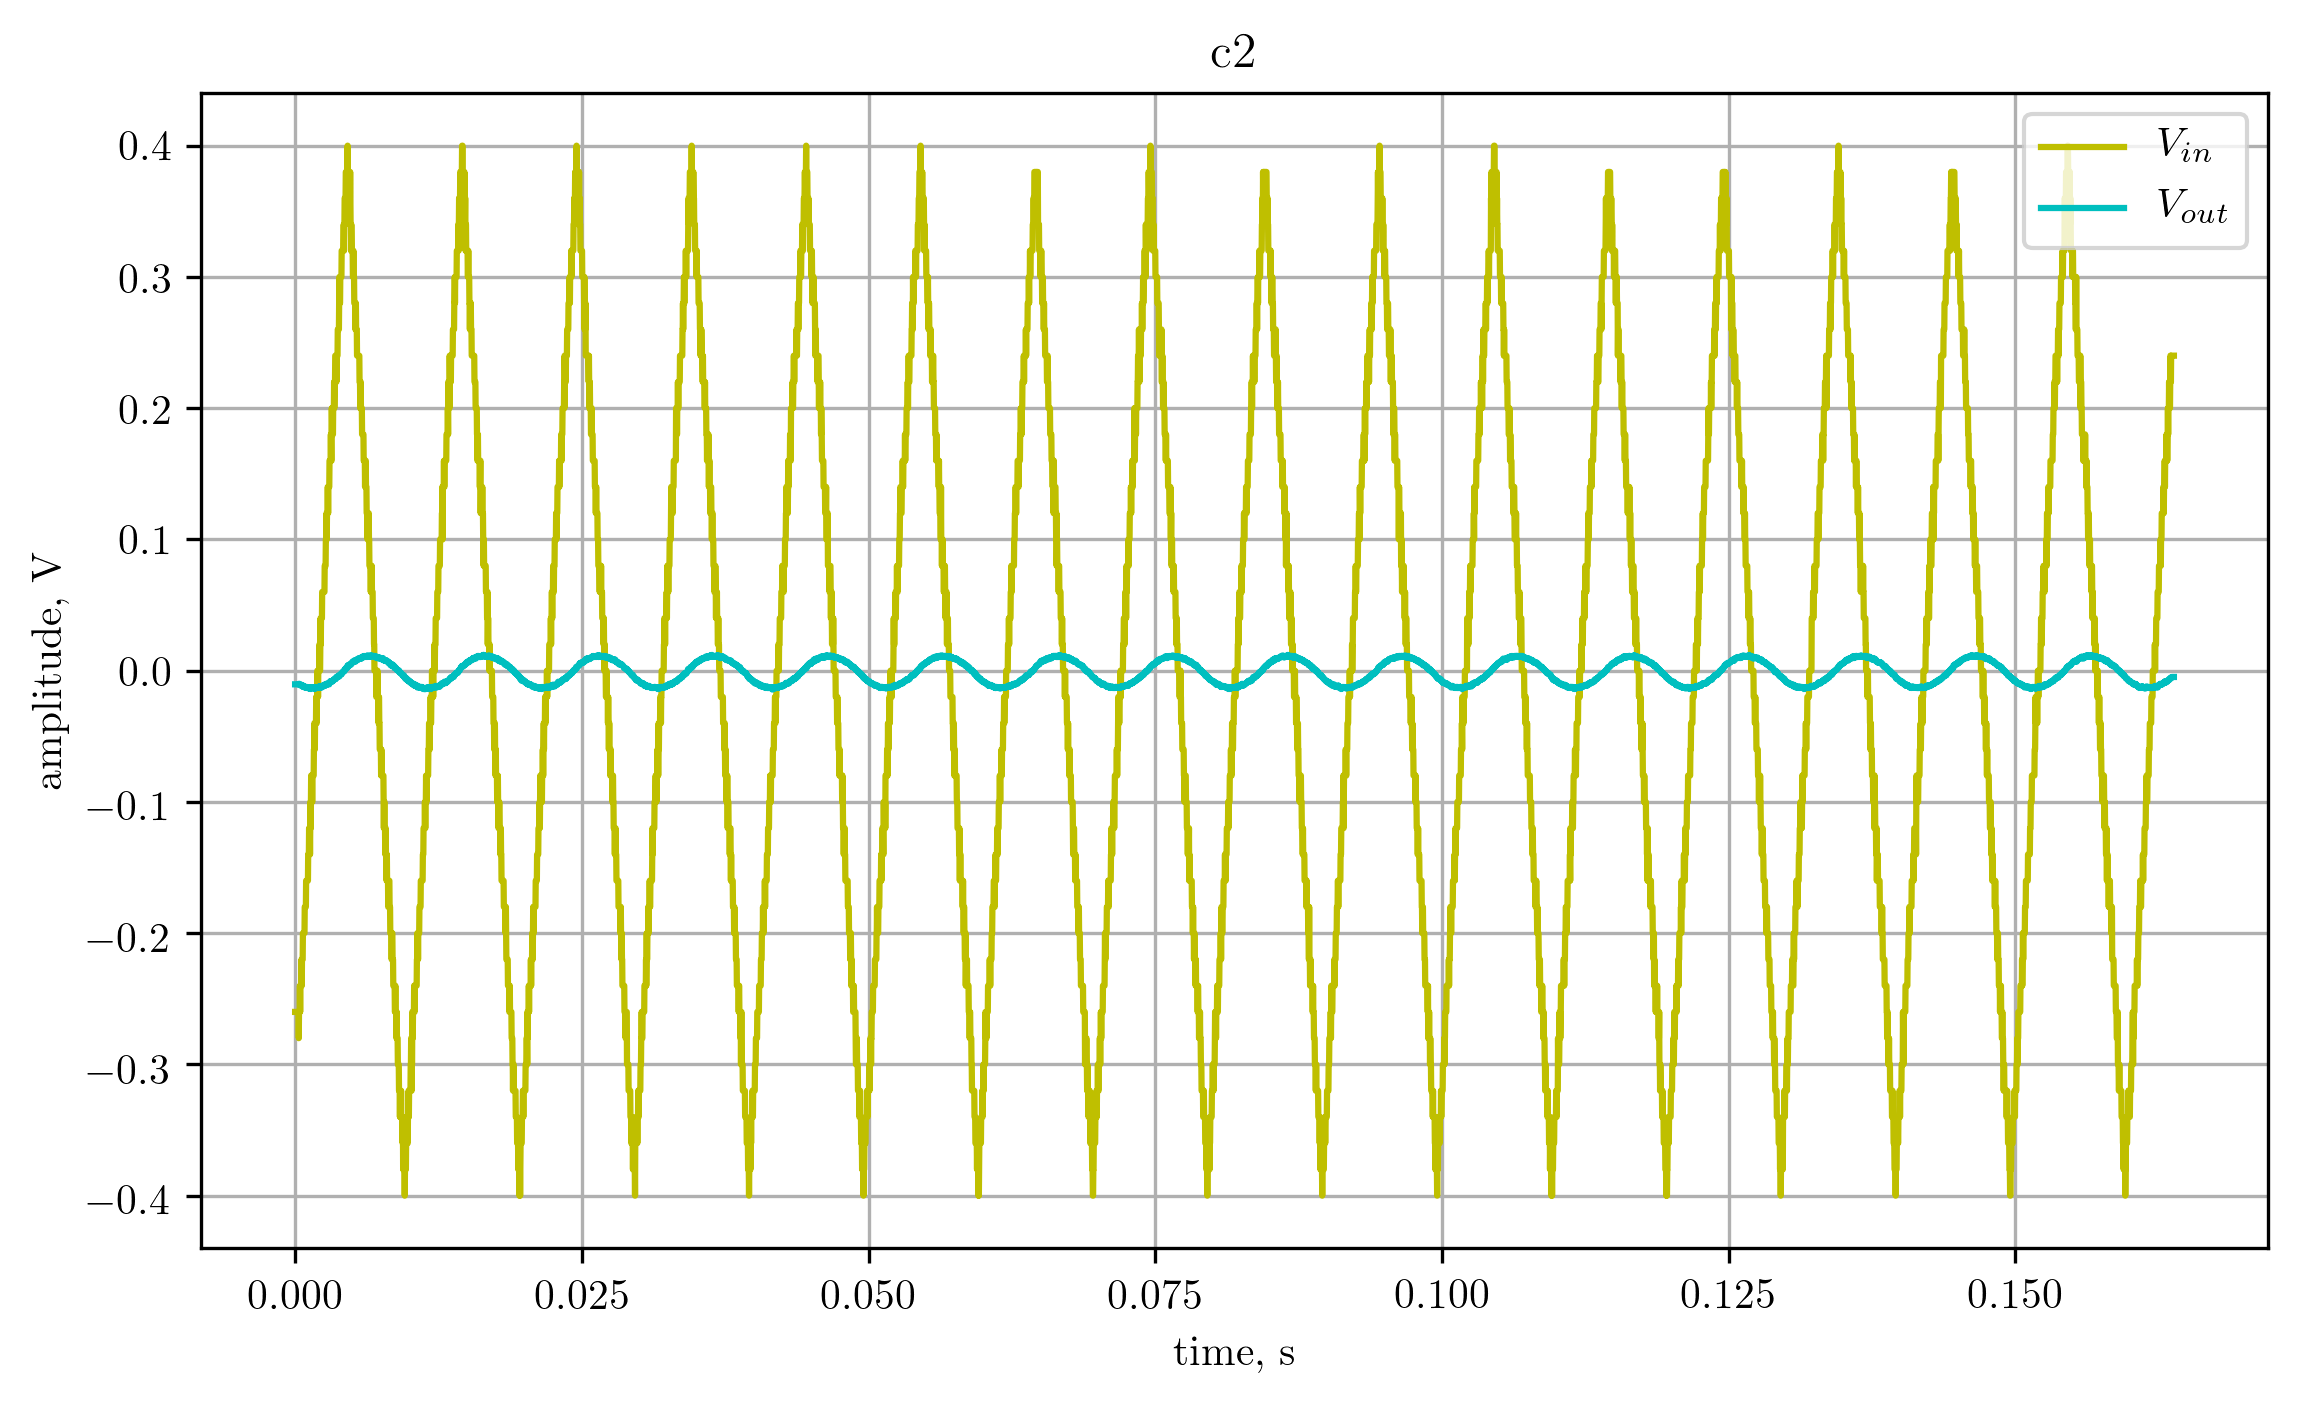

The file beside this chart, header and first rows:
X, CH1, CH2, 
Second, Volt, Volt, 
-8.19200e-02, -2.60e-01, -1.04e-02, 
-8.19000e-02, -2.60e-01, -1.04e-02, 
-8.18800e-02, -2.60e-01, -1.04e-02, 
-8.18600e-02, -2.60e-01, -1.04e-02, 
-8.18400e-02, -2.60e-01, -1.04e-02, 
-8.18200e-02, -2.60e-01, -1.04e-02, 
-8.18000e-02, -2.60e-01, -1.04e-02, 
-8.17800e-02, -2.60e-01, -1.04e-02, 
-8.17600e-02, -2.60e-01, -1.04e-02, 
-8.17400e-02, -2.60e-01, -1.04e-02, 
-8.17200e-02, -2.60e-01, -1.04e-02, 
-8.17000e-02, -2.60e-01, -1.04e-02, 
-8.16800e-02, -2.60e-01, -1.04e-02, 
-8.16600e-02, -2.60e-01, -1.04e-02, 
-8.16400e-02, -2.60e-01, -1.04e-02, 
-8.16200e-02, -2.60e-01, -1.04e-02, 
-8.16000e-02, -2.80e-01, -1.04e-02, 
-8.15800e-02, -2.60e-01, -1.00e-02, 
-8.15600e-02, -2.60e-01, -1.00e-02, 
-8.15400e-02, -2.60e-01, -1.08e-02, 
-8.15200e-02, -2.60e-01, -1.08e-02, 
-8.15000e-02, -2.40e-01, -1.08e-02, 
-8.14800e-02, -2.60e-01, -1.12e-02, 
-8.14600e-02, -2.40e-01, -1.08e-02, 
-8.14400e-02, -2.40e-01, -1.08e-02, 
-8.14200e-02, -2.40e-01, -1.08e-02, 
-8.14000e-02, -2.40e-01, -1.12e-02, 
-8.13800e-02, -2.40e-01, -1.08e-02, 
-8.13600e-02, -2.20e-01, -1.08e-02, 
-8.13400e-02, -2.40e-01, -1.08e-02, 
-8.13200e-02, -2.20e-01, -1.16e-02, 
-8.13000e-02, -2.20e-01, -1.12e-02, 
-8.12800e-02, -2.20e-01, -1.16e-02, 
-8.12600e-02, -2.20e-01, -1.12e-02, 
-8.12400e-02, -2.00e-01, -1.24e-02, 
-8.12200e-02, -2.00e-01, -1.20e-02, 
-8.12000e-02, -2.00e-01, -1.16e-02, 
-8.11800e-02, -2.00e-01, -1.24e-02, 
-8.11600e-02, -2.00e-01, -1.24e-02, 
-8.11400e-02, -2.00e-01, -1.20e-02, 
-8.11200e-02, -2.00e-01, -1.20e-02, 
-8.11000e-02, -2.00e-01, -1.24e-02, 
-8.10800e-02, -1.80e-01, -1.28e-02, 
-8.10600e-02, -1.80e-01, -1.24e-02, 
-8.10400e-02, -1.80e-01, -1.24e-02, 
-8.10200e-02, -1.80e-01, -1.28e-02, 
-8.10000e-02, -1.80e-01, -1.28e-02, 
-8.09800e-02, -1.80e-01, -1.24e-02, 
-8.09600e-02, -1.60e-01, -1.24e-02, 
-8.09400e-02, -1.60e-01, -1.28e-02, 
-8.09200e-02, -1.60e-01, -1.28e-02, 
-8.09000e-02, -1.60e-01, -1.24e-02, 
-8.08800e-02, -1.60e-01, -1.28e-02, 
-8.08600e-02, -1.60e-01, -1.32e-02, 
-8.08400e-02, -1.60e-01, -1.28e-02, 
-8.08200e-02, -1.60e-01, -1.28e-02, 
-8.08000e-02, -1.60e-01, -1.28e-02, 
-8.07800e-02, -1.40e-01, -1.28e-02, 
-8.07600e-02, -1.40e-01, -1.28e-02, 
... 8,133 more rows
